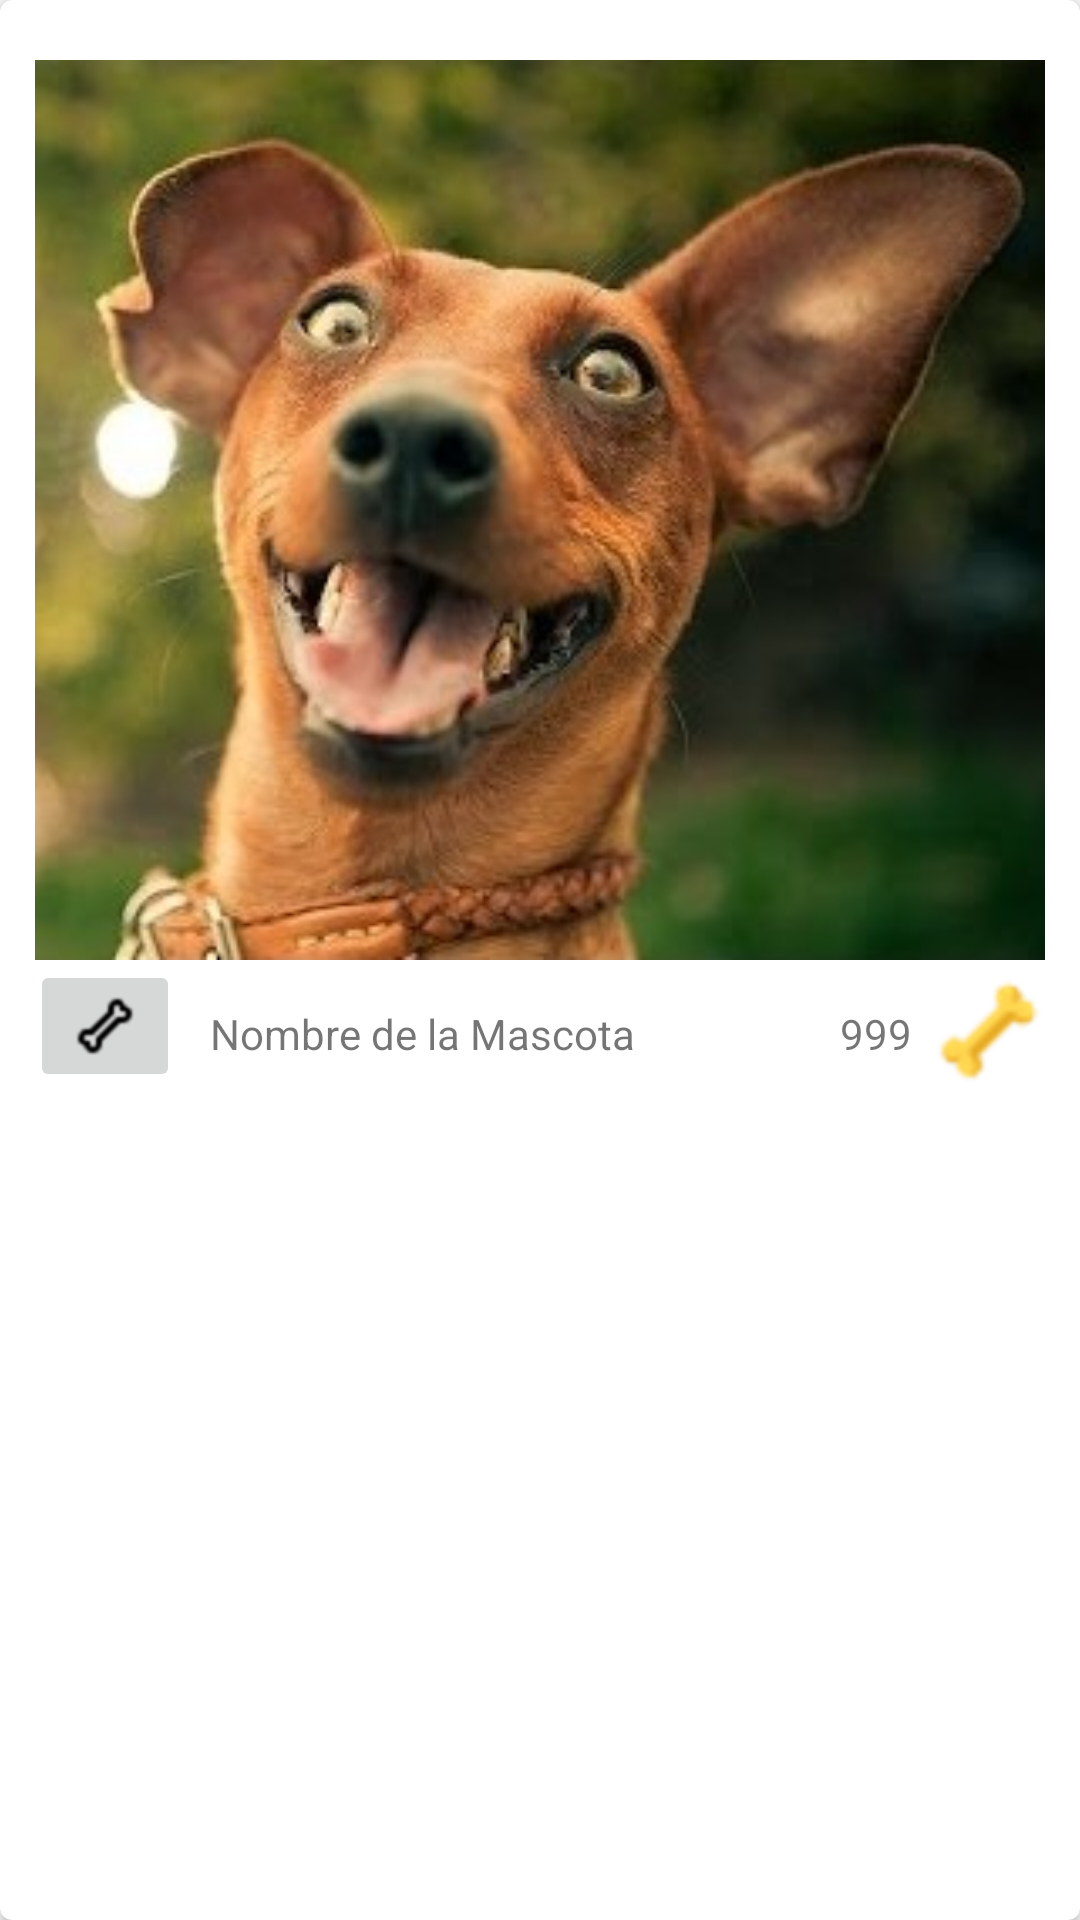

Produce the Android XML layout that renders to this screen, including the resource entries it uses.
<!-- AndroidManifest.xml: application theme AppTheme -->
<!-- res/layout/cardview_mascota.xml -->
<?xml version="1.0" encoding="utf-8"?>
<android.support.v7.widget.CardView
    xmlns:android="http://schemas.android.com/apk/res/android"
    xmlns:card_view="http://schemas.android.com/apk/res-auto"
    android:id="@+id/cvMascota"
    android:layout_gravity="center"
    android:layout_width="360dp"
    android:layout_height="wrap_content"
    android:layout_marginBottom="@dimen/activity_vertical_margin"
    card_view:cardCornerRadius="@dimen/corner_radious_cardview">

        <LinearLayout
            android:layout_marginTop="10dp"
            android:layout_below="@id/miActionBar"
            android:layout_width="match_parent"
            android:layout_height="wrap_content"
            android:orientation="vertical"
            >

            <ImageView
                android:id="@+id/imgFoto"
                android:layout_width="match_parent"
                android:layout_marginTop="10dp"
                android:layout_height="300dp"
                android:src="@drawable/dog1"
            />

            <LinearLayout
                android:layout_width="match_parent"
                android:layout_height="match_parent"
                android:orientation="horizontal"
                android:layout_gravity="bottom">

                <ImageButton
                    android:layout_marginLeft="10dp"
                    android:layout_gravity="bottom"
                    android:id="@+id/btnLike"
                    android:layout_width="50dp"
                    android:layout_height="wrap_content"
                    android:src="@drawable/dog_bone_24"
                    />

                <TextView
                    android:id="@+id/tvNombreCV"
                    android:layout_marginLeft="10dp"
                    android:layout_marginBottom="5dp"
                    android:layout_gravity="bottom"
                    android:layout_width="200dp"
                    android:layout_height="wrap_content"
                    android:text="@string/tvNombreMascota"
                    />

                <TextView
                    android:id="@+id/tvLikesCV"
                    android:layout_marginLeft="10dp"
                    android:layout_marginBottom="5dp"
                    android:layout_gravity="bottom"
                    android:layout_width="wrap_content"
                    android:layout_height="wrap_content"
                    android:text="@string/tvLikes"
                    />

                <ImageView
                    android:layout_marginLeft="5dp"
                    android:layout_width="40dp"
                    android:layout_height="40dp"
                    android:src="@drawable/dog_bone_color_24"
                    android:layout_gravity="bottom"
                    />
            </LinearLayout>

        </LinearLayout>

    </android.support.v7.widget.CardView>
<!-- resources referenced by this layout -->
<resources>
  <dimen name="activity_vertical_margin">16dp</dimen>
  <dimen name="corner_radious_cardview">4dp</dimen>
  <!-- drawable dog1: png bitmap (drawable-hdpi, 130162 bytes) -->
  <!-- drawable dog_bone_24: png bitmap (drawable-hdpi, 831 bytes) -->
  <!-- drawable dog_bone_color_24: png bitmap (drawable-hdpi, 1530 bytes) -->
  <string name="tvLikes">999</string>
  <string name="tvNombreMascota">Nombre de la Mascota</string>
  <style name="AppTheme" parent="Theme.AppCompat.Light.NoActionBar">
          
          <item name="colorPrimary">@color/colorPrimary</item>
          <item name="colorPrimaryDark">@color/colorPrimaryDark</item>
          <item name="colorAccent">@color/colorAccent</item>
          <item name="android:textColorPrimary">@color/colorTextPrimary</item>
          <item name="android:textColorSecondary">@color/colorSecondaryText</item>
          <item name="windowActionBar">false</item>
          <item name="windowNoTitle">true</item>
      </style>
  <color name="colorPrimary">#00BCD4</color>
  <color name="colorPrimaryDark">#0097A7</color>
  <color name="colorAccent">#795548</color>
  <color name="colorTextPrimary">#212121</color>
  <color name="colorSecondaryText">#757575</color>
</resources>
